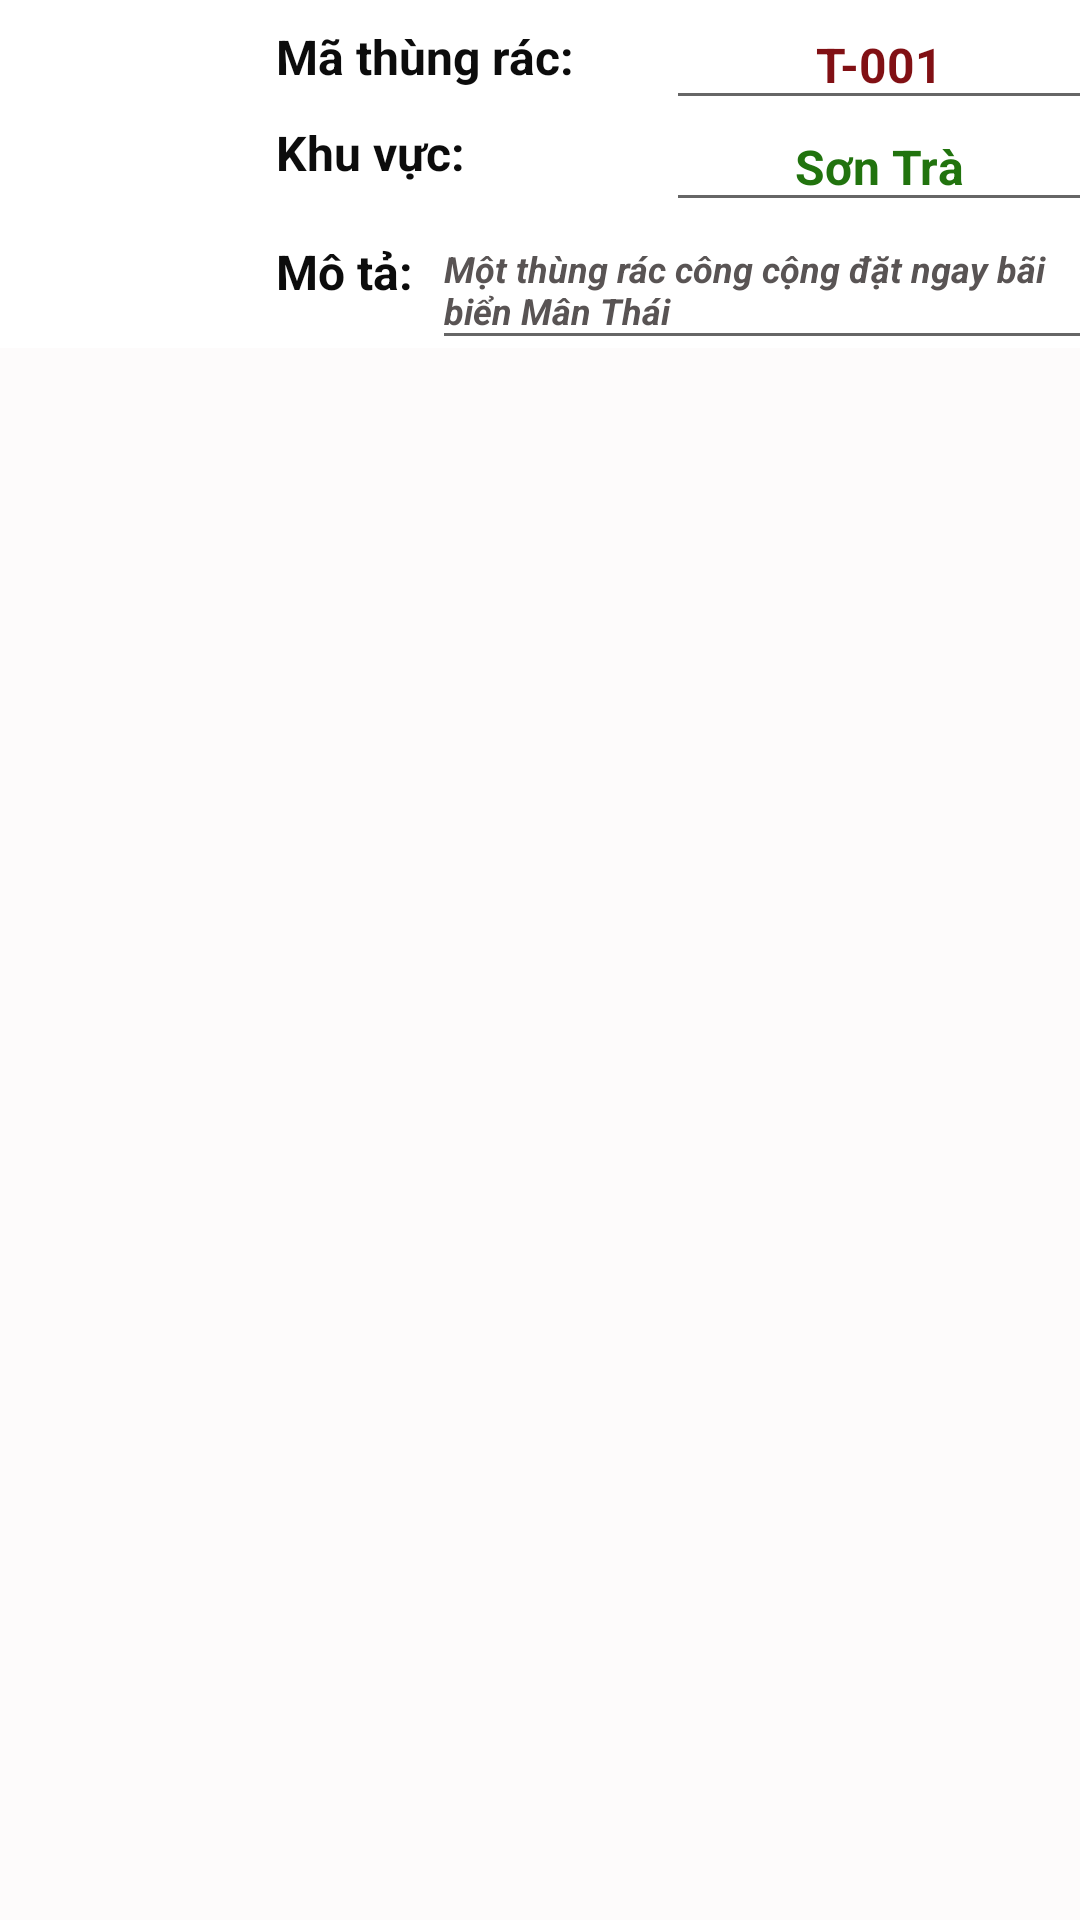

Android layout source for this screen:
<!-- AndroidManifest.xml: application theme Theme.Trashmobie -->
<!-- res/layout/in4_trash_item.xml -->
<?xml version="1.0" encoding="utf-8"?>
<LinearLayout xmlns:android="http://schemas.android.com/apk/res/android"
    xmlns:app="http://schemas.android.com/apk/res-auto"
    xmlns:tools="http://schemas.android.com/tools"
    android:layout_width="match_parent"
    android:layout_height="wrap_content"
    android:background="#FDFBFB">

    <androidx.constraintlayout.widget.ConstraintLayout
        android:layout_width="match_parent"
        android:layout_height="116dp"
        android:background="#FFFFFF">

        <ImageView
            android:id="@+id/trash_image"
            android:layout_width="80dp"
            android:layout_height="80dp"
            android:layout_marginStart="8dp"
            android:layout_marginTop="16dp"
            app:layout_constraintStart_toStartOf="parent"
            app:layout_constraintTop_toTopOf="parent"
            tools:srcCompat="@drawable/metal_003" />

        <TextView
            android:id="@+id/tv1"
            android:layout_width="125dp"
            android:layout_height="30dp"
            android:layout_marginStart="92dp"
            android:layout_marginTop="4dp"
            android:gravity="center|left"
            android:text="Mã thùng rác:"
            android:textColor="#0C0C0C"
            android:textSize="16sp"
            android:textStyle="bold"
            app:layout_constraintStart_toStartOf="parent"
            app:layout_constraintTop_toTopOf="parent" />

        <TextView
            android:id="@+id/tv2"
            android:layout_width="125dp"
            android:layout_height="30dp"
            android:layout_marginStart="92dp"
            android:layout_marginTop="36dp"
            android:gravity="center|left"
            android:text="Khu vực:"
            android:textColor="#0C0C0C"
            android:textSize="16sp"
            android:textStyle="bold"
            app:layout_constraintStart_toStartOf="parent"
            app:layout_constraintTop_toTopOf="parent" />

        <TextView
            android:id="@+id/tv3"
            android:layout_width="50dp"
            android:layout_height="37dp"
            android:layout_marginStart="92dp"
            android:layout_marginTop="72dp"
            android:gravity="center|left"
            android:text="Mô tả:"
            android:textColor="#0C0C0C"
            android:textSize="16sp"
            android:textStyle="bold"
            app:layout_constraintStart_toStartOf="parent"
            app:layout_constraintTop_toTopOf="parent" />

        <EditText
            android:id="@+id/trash_name"
            android:layout_width="142dp"
            android:layout_height="40dp"
            android:layout_marginStart="222dp"
            android:gravity="center"
            android:text="T-001"
            android:textColor="#811014"
            android:textSize="16sp"
            android:textStyle="bold"
            app:layout_constraintStart_toStartOf="parent"
            app:layout_constraintTop_toTopOf="parent" />

        <EditText
            android:id="@+id/zone_name"
            android:layout_width="142dp"
            android:layout_height="40dp"
            android:layout_marginStart="222dp"
            android:layout_marginTop="34dp"
            android:gravity="center"
            android:text="Sơn Trà"
            android:textColor="#21730E"
            android:textSize="16sp"
            android:textStyle="bold"
            app:layout_constraintStart_toStartOf="parent"
            app:layout_constraintTop_toTopOf="parent" />

        <EditText
            android:id="@+id/trash_inf"
            android:layout_width="220dp"
            android:layout_height="50dp"
            android:layout_marginStart="144dp"
            android:layout_marginTop="70dp"
            android:text="Một thùng rác công cộng đặt ngay bãi biển Mân Thái"
            android:textColor="#595454"
            android:textSize="12sp"
            android:textStyle="bold|italic"
            app:layout_constraintStart_toStartOf="parent"
            app:layout_constraintTop_toTopOf="parent" />
    </androidx.constraintlayout.widget.ConstraintLayout>
</LinearLayout>
<!-- resources referenced by this layout -->
<resources>
  <style name="Theme.Trashmobie" parent="android:Theme.Material.Light.NoActionBar" />
</resources>
